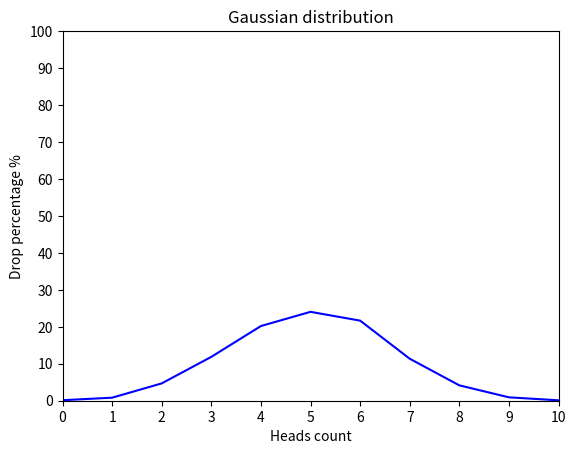

Write Python code to recreate this figure.
import random
import matplotlib.pyplot as plt
import numpy as np
from mpl_toolkits.axisartist.angle_helper import select_step


def flip_coin(num_cases: int = 10000, num_flips: int = 10) -> dict:
    results = {i: 0 for i in range(num_flips + 1)}

    for _ in range(num_cases):
        heads = sum(random.randint(0, 1) for _ in range(num_flips))
        results[heads] += 1

    percentages = {
        key: (value / num_cases) * 100
        for key, value in results.items()
    }

    return percentages


def draw_gaussian_distribution_graph(results) -> None:
    heads = list(results.keys())
    percentages = list(results.values())

    plt.plot(heads, percentages, color = 'b')

    plt.title("Gaussian distribution")
    plt.xlabel("Heads count")
    plt.ylabel("Drop percentage %")
    plt.xticks(np.arange(0, 11, step=1))
    plt.yticks(np.arange(0, 101, step=10))
    plt.xlim(0, 10)
    plt.ylim(0, 100)
    plt.show()

# Run the flip_coin function and print the results
result = flip_coin()

# Draw the Gaussian distribution graph
draw_gaussian_distribution_graph(result)
